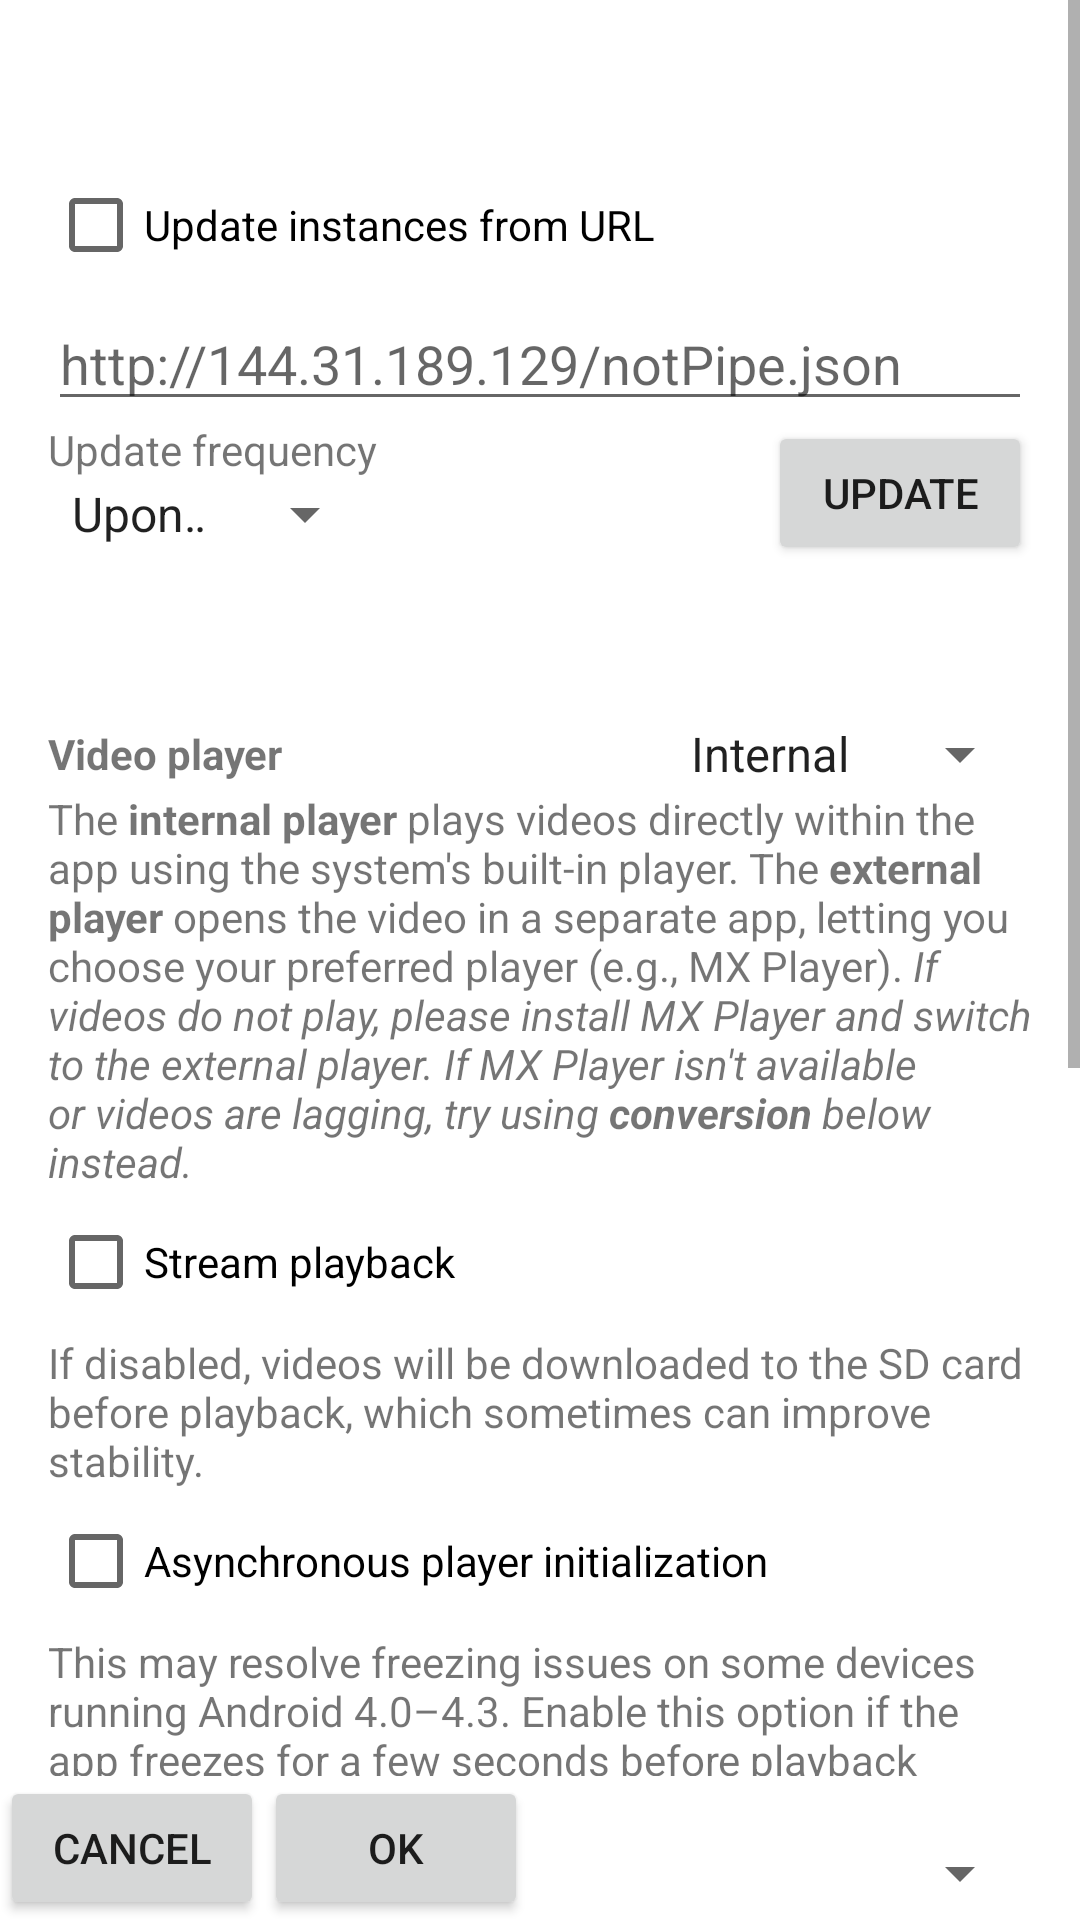

Write the Android layout XML for this screen, with the resource values it uses.
<!-- AndroidManifest.xml: application theme AppTheme -->
<!-- res/layout/activity_settings.xml -->
<?xml version="1.0" encoding="utf-8"?>
<LinearLayout xmlns:android="http://schemas.android.com/apk/res/android"
    xmlns:tools="http://schemas.android.com/tools"
    android:layout_width="fill_parent"
    android:layout_height="fill_parent"
    android:orientation="vertical"
    android:focusable="true"
    android:focusableInTouchMode="true">
    
    <ScrollView 
        android:layout_width="fill_parent"
        android:layout_height="0dp"
        android:layout_weight="1"
        android:fillViewport="true">
        
        <LinearLayout
            android:orientation="vertical"
            android:layout_width="fill_parent"
            android:layout_height="wrap_content"
            android:padding="16dp">

            <TextView
                android:layout_width="fill_parent"
                android:layout_height="wrap_content"
                android:text="@string/instances"
                android:textStyle="bold"
                android:textSize="20sp"
                android:paddingBottom="8dp"
                android:textColor="@android:color/primary_text_dark"/>

            <CheckBox
                android:id="@+id/update_chk"
                android:layout_width="wrap_content"
                android:layout_height="wrap_content"
                android:text="@string/update_instances_url"/>
            <LinearLayout
                android:id="@+id/update_instances"
                android:layout_width="fill_parent"
                android:layout_height="wrap_content"
                android:orientation="vertical">
                <EditText
                    android:id="@+id/instances_url"
                    android:layout_width="fill_parent"
                    android:layout_height="wrap_content"
                    android:hint="http://144.31.189.129/notPipe.json"
                    android:inputType="textUri"
                    android:singleLine="true"/>

                <LinearLayout
                    android:layout_width="fill_parent"
                    android:layout_height="wrap_content"
                    android:orientation="horizontal">

                    <LinearLayout
                        android:layout_width="wrap_content"
                        android:layout_height="wrap_content"
                        android:orientation="vertical">

                        <TextView
                            android:layout_width="wrap_content"
                            android:layout_height="wrap_content"
                            android:text="@string/update_freq"/>

                        <Spinner
                            android:id="@+id/update_spinner"
                            android:layout_width="fill_parent"
                            android:layout_height="wrap_content"
                            android:entries="@array/update_freq_"/>
                    </LinearLayout>

                    <View
                        android:layout_width="0dp"
                        android:layout_height="wrap_content"
                        android:layout_weight="1"/>

                    <Button
                        android:id="@+id/update_btn"
                        android:layout_width="wrap_content"
                        android:layout_height="wrap_content"
                        android:text="@string/update"
                        android:layout_gravity="center_vertical"/>
                </LinearLayout>
            </LinearLayout>

            <LinearLayout
                android:id="@+id/apiInstancesContainer"
                android:layout_width="fill_parent"
                android:layout_height="wrap_content"
                android:orientation="vertical"/>

            <TextView
                android:layout_width="fill_parent"
                android:layout_height="wrap_content"
                android:text="@string/playback"
                android:textStyle="bold"
                android:textSize="20sp"
                android:paddingTop="24dp"
                android:textColor="@android:color/primary_text_dark"/>

            <LinearLayout
                android:layout_width="fill_parent"
                android:layout_height="wrap_content"
                android:orientation="horizontal"
                android:gravity="center_vertical">
                <TextView
                    android:layout_width="0dp"
                    android:layout_height="wrap_content"
                    android:layout_weight="1"
                    android:text="@string/video_player"
                    android:textStyle="bold"/>
                <Spinner
                    android:id="@+id/player_spinner"
                    android:layout_width="wrap_content"
                    android:layout_height="wrap_content"
                    android:entries="@array/video_player_"/>
            </LinearLayout>

            <TextView
                android:layout_width="fill_parent"
                android:layout_height="wrap_content"
                android:text="@string/video_player_desc"/>

            <CheckBox
                android:id="@+id/stream_playback_chk"
                android:layout_width="fill_parent"
                android:layout_height="wrap_content"
                android:text="@string/stream_playback"/>

            <TextView
                android:layout_width="fill_parent"
                android:layout_height="wrap_content"
                android:text="@string/stream_playback_desc"/>

            <CheckBox
                android:id="@+id/async_uri_chk"
                android:layout_width="fill_parent"
                android:layout_height="wrap_content"
                android:text="@string/async_uri"/>

            <TextView
                android:layout_width="fill_parent"
                android:layout_height="wrap_content"
                android:text="@string/async_uri_"/>

            <LinearLayout
                android:layout_width="fill_parent"
                android:layout_height="wrap_content"
                android:orientation="horizontal"
                android:gravity="center_vertical">
                <TextView
                    android:layout_width="0dp"
                    android:layout_height="wrap_content"
                    android:layout_weight="1"
                    android:text="@string/video_quality"
                    android:textStyle="bold"/>
                <Spinner
                    android:id="@+id/quality_spinner"
                    android:layout_width="wrap_content"
                    android:layout_height="wrap_content"
                    android:entries="@array/qualities"/>
            </LinearLayout>

            <TextView
                android:layout_width="fill_parent"
                android:layout_height="wrap_content"
                android:text="@string/quality_recommend"/>

            <TextView
                android:layout_width="fill_parent"
                android:layout_height="wrap_content"
                android:text="@string/conversion"
                android:textStyle="bold"
                android:textSize="20sp"
                android:paddingTop="24dp"
                android:textColor="@android:color/primary_text_dark"/>

            <TextView
                android:layout_width="fill_parent"
                android:layout_height="wrap_content"
                android:text="@string/conversion_"/>

            <CheckBox
                android:id="@+id/convert_chk"
                android:layout_width="fill_parent"
                android:layout_height="wrap_content"
                android:text="@string/convert_videos"/>

            <LinearLayout
                android:layout_width="fill_parent"
                android:layout_height="wrap_content"
                android:orientation="horizontal"
                android:gravity="center_vertical"
                android:id="@+id/codec_layout"
                android:visibility="gone"
                tools:visibility="visible">
                <TextView
                    android:layout_width="0dp"
                    android:layout_height="wrap_content"
                    android:layout_weight="1"
                    android:text="@string/video_codec"
                    android:textStyle="bold"/>
                <Spinner
                    android:id="@+id/codec_spinner"
                    android:layout_width="wrap_content"
                    android:layout_height="wrap_content"
                    android:entries="@array/codecs"/>
            </LinearLayout>

            <TextView
                android:layout_width="fill_parent"
                android:layout_height="wrap_content"
                android:paddingTop="24dp"
                android:text="@string/setting_footer"
                android:textStyle="italic"/>
        </LinearLayout>
    </ScrollView>

    <LinearLayout
        android:orientation="horizontal"
        android:layout_width="fill_parent"
        android:layout_height="wrap_content">
        
        <Button
            android:id="@+id/cancel"
            android:layout_width="wrap_content"
            android:layout_height="wrap_content"
            android:text="@android:string/cancel"/>
            
        <Button
            android:id="@+id/ok"
            android:layout_width="wrap_content"
            android:layout_height="wrap_content"
            android:text="@android:string/ok"/>
    </LinearLayout>
</LinearLayout>
<!-- resources referenced by this layout -->
<resources>
  <string-array name="codecs">
          <item>MPEG-4 Visual</item>
          <item>H.263</item>
      </string-array>
  <string-array name="qualities">
          <item>360p</item>
          <item>480p</item>
          <item>720p</item>
          <item>1080p</item>
      </string-array>
  <string-array name="update_freq_">
          <item>Upon opening the app</item>
          <item>Daily</item>
          <item>Every 2 days</item>
          <item>Every 3 days</item>
      </string-array>
  <string-array name="video_player_">
          <item>Internal</item>
          <item>External</item>
      </string-array>
  <string name="async_uri">Asynchronous player initialization</string>
  <string name="async_uri_">This may resolve freezing issues on some devices running Android 4.0–4.3. Enable this option if the app freezes for a few seconds before playback begins.</string>
  <string name="conversion">Conversion</string>
  <string name="conversion_">Conversion may help if your device does not support H.264 and MX Player is slow or not available. For YtAPILegacy instances, internal conversion is used and they are tried first. For other APIs, conversion is handled through the website cnv.2yxa.mobi. SD card required. With conversion, please do not try to view long videos. <b>Do not enable if videos are playing normally.</b></string>
  <string name="convert_videos">Convert videos</string>
  <string name="instances">Instances</string>
  <string name="playback">Playback</string>
  <string name="quality_recommend">For smooth playback, 360p is recommended.</string>
  <string name="setting_footer">notPipe — YouTube client for legacy Android\n▶ github.com/gohoski/notPipe\n▶ t.me/AppDataApps</string>
  <string name="stream_playback">Stream playback</string>
  <string name="stream_playback_desc">If disabled, videos will be downloaded to the SD card before playback, which sometimes can improve stability.</string>
  <string name="update">Update</string>
  <string name="update_freq">Update frequency</string>
  <string name="update_instances_url">Update instances from URL</string>
  <string name="video_codec">Video codec</string>
  <string name="video_player">Video player</string>
  <string name="video_player_desc">The <b>internal player</b> plays videos directly within the app using the system\'s built-in player. The <b>external player</b> opens the video in a separate app, letting you choose your preferred player (e.g., MX Player). <i>If videos do not play, please install MX Player and switch to the external player. If MX Player isn\'t available or videos are lagging, try using <b>conversion</b> below instead.</i></string>
  <string name="video_quality">Video quality</string>
  <style name="AppTheme" parent="@android:style/Theme.Holo.NoActionBar.Fullscreen">
      </style>
</resources>
